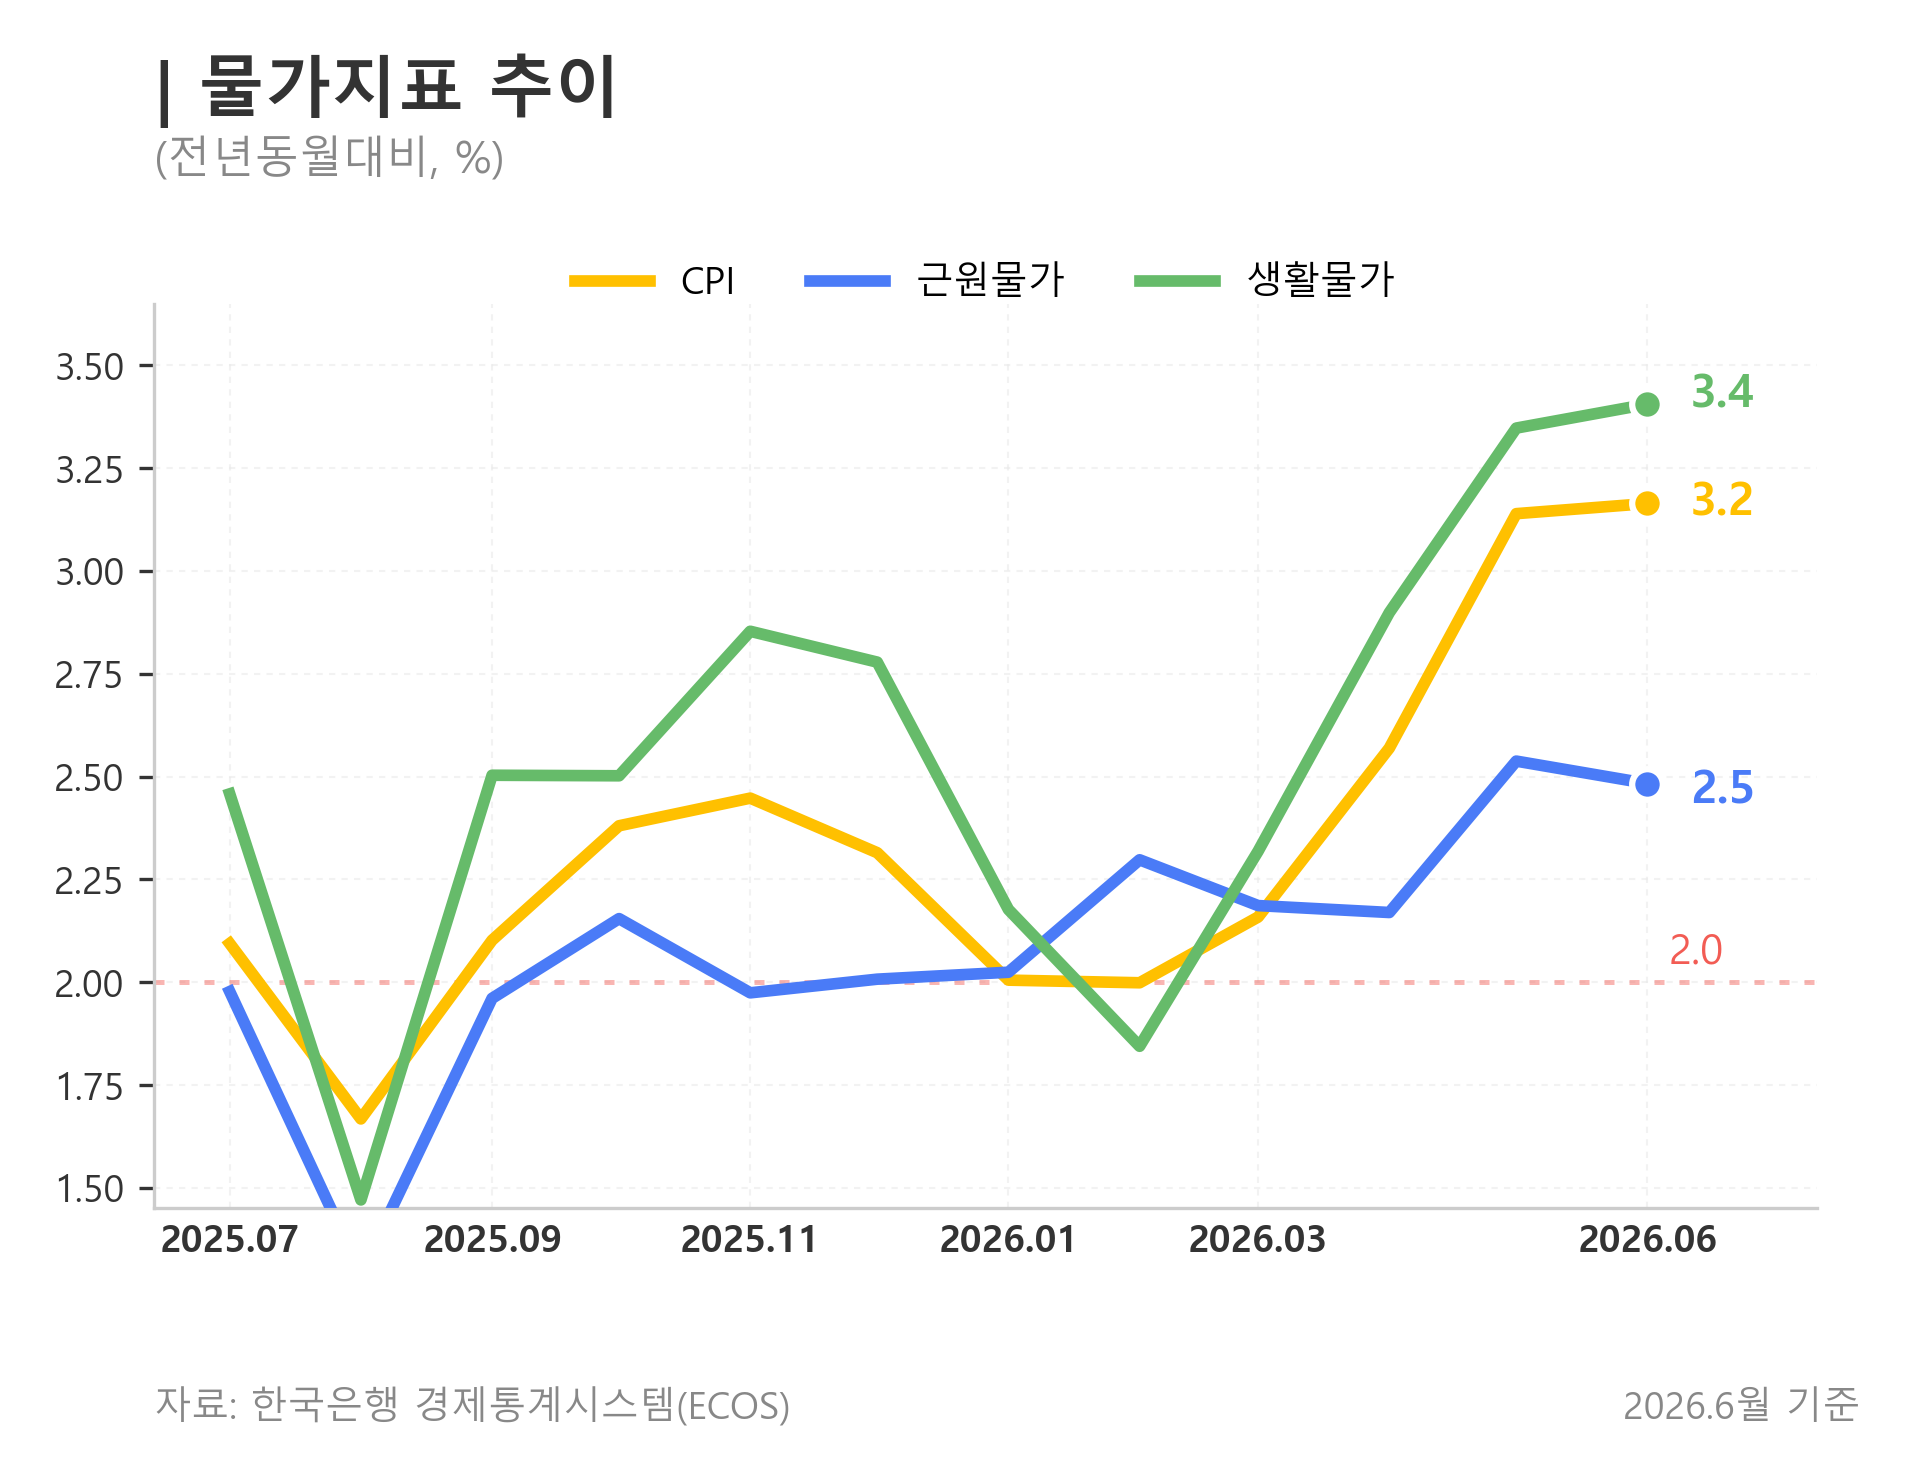

The data file committed next to this chart (first rows):
date, series, variable, value
2025-07-01, CPI, cpi_yoy, 2.094
2025-08-01, CPI, cpi_yoy, 1.668
2025-09-01, CPI, cpi_yoy, 2.102
2025-10-01, CPI, cpi_yoy, 2.38
2025-11-01, CPI, cpi_yoy, 2.448
2025-12-01, CPI, cpi_yoy, 2.315
2026-01-01, CPI, cpi_yoy, 2.005
2026-02-01, CPI, cpi_yoy, 1.999
2026-03-01, CPI, cpi_yoy, 2.158
2026-04-01, CPI, cpi_yoy, 2.569
2026-05-01, CPI, cpi_yoy, 3.139
2026-06-01, CPI, cpi_yoy, 3.164
2025-07-01, 근원물가, core_cpi_ex_food_energy_yoy, 1.977
2025-08-01, 근원물가, core_cpi_ex_food_energy_yoy, 1.293
2025-09-01, 근원물가, core_cpi_ex_food_energy_yoy, 1.961
2025-10-01, 근원물가, core_cpi_ex_food_energy_yoy, 2.155
2025-11-01, 근원물가, core_cpi_ex_food_energy_yoy, 1.974
2025-12-01, 근원물가, core_cpi_ex_food_energy_yoy, 2.007
2026-01-01, 근원물가, core_cpi_ex_food_energy_yoy, 2.024
2026-02-01, 근원물가, core_cpi_ex_food_energy_yoy, 2.298
2026-03-01, 근원물가, core_cpi_ex_food_energy_yoy, 2.186
2026-04-01, 근원물가, core_cpi_ex_food_energy_yoy, 2.169
2026-05-01, 근원물가, core_cpi_ex_food_energy_yoy, 2.538
2026-06-01, 근원물가, core_cpi_ex_food_energy_yoy, 2.483
2025-07-01, 생활물가, living_cpi_yoy, 2.458
2025-08-01, 생활물가, living_cpi_yoy, 1.471
2025-09-01, 생활물가, living_cpi_yoy, 2.503
2025-10-01, 생활물가, living_cpi_yoy, 2.502
2025-11-01, 생활물가, living_cpi_yoy, 2.853
2025-12-01, 생활물가, living_cpi_yoy, 2.778
2026-01-01, 생활물가, living_cpi_yoy, 2.177
2026-02-01, 생활물가, living_cpi_yoy, 1.844
2026-03-01, 생활물가, living_cpi_yoy, 2.319
2026-04-01, 생활물가, living_cpi_yoy, 2.899
2026-05-01, 생활물가, living_cpi_yoy, 3.347
2026-06-01, 생활물가, living_cpi_yoy, 3.405
